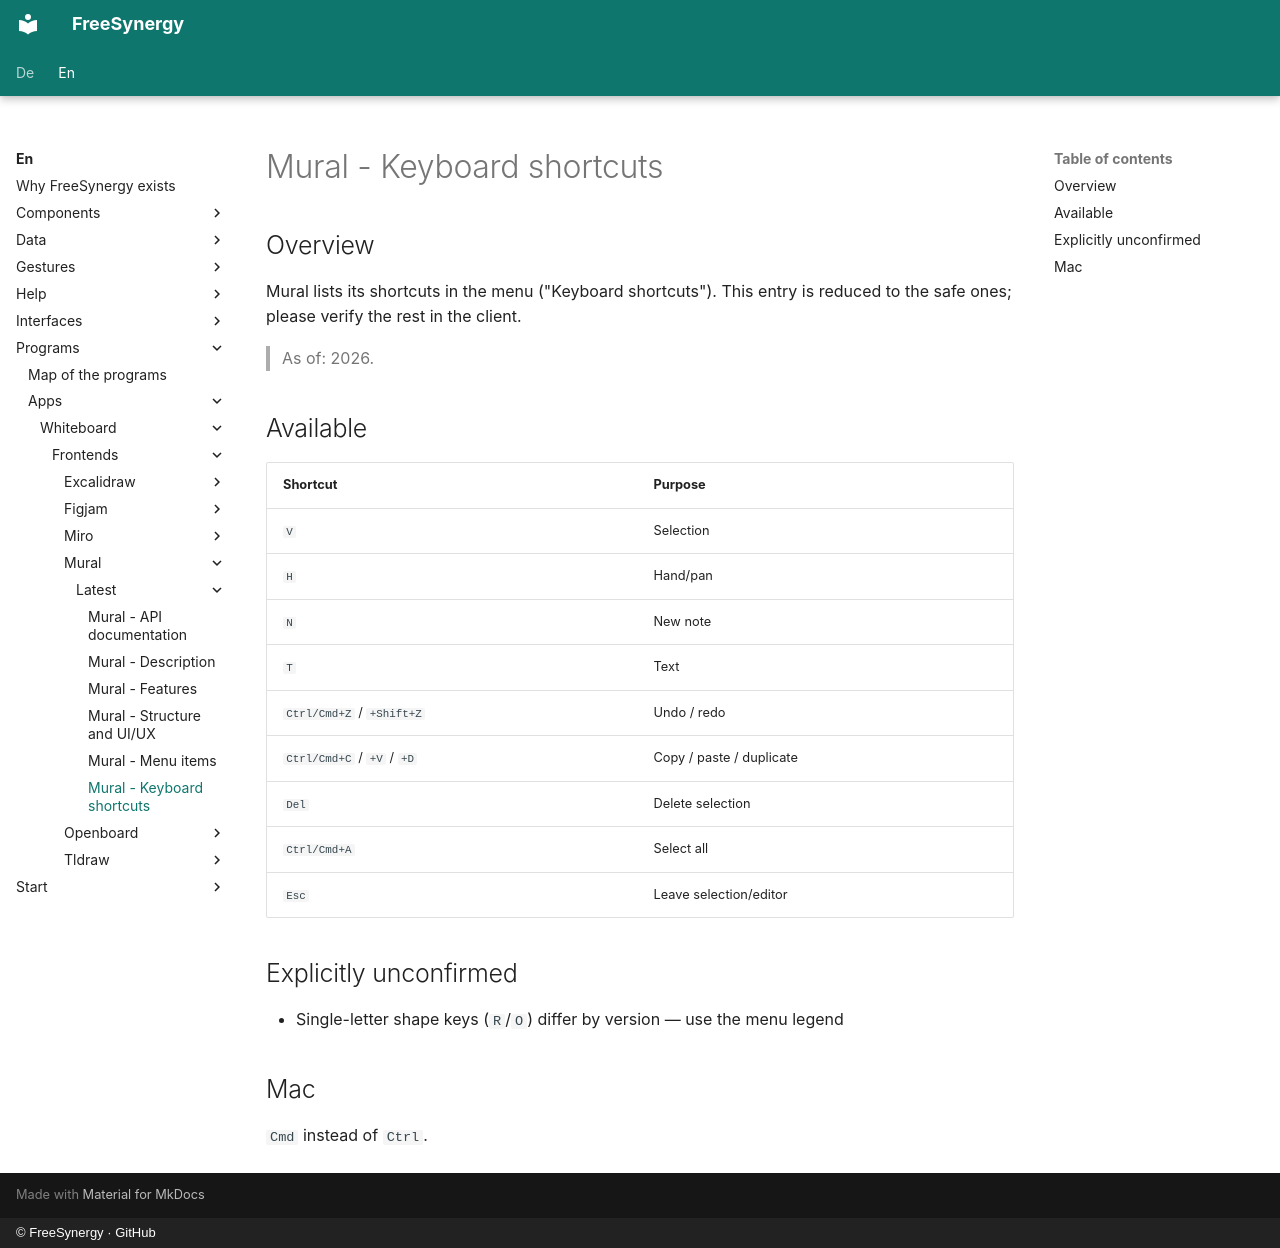

repository: FreeSynergy/fs-documentation · page: en/programs/apps/whiteboard/frontends/mural/latest/shortcuts/index.html · generator: mkdocs · copyright: © FreeSynergy · GitHub

# Mural - Keyboard shortcuts

## Overview

Mural lists its shortcuts in the menu ("Keyboard shortcuts"). This entry is reduced to the safe ones; please verify the rest in the client.

> As of: 2026.

## Available

| Shortcut | Purpose |
|----------|---------|
| `V` | Selection |
| `H` | Hand/pan |
| `N` | New note |
| `T` | Text |
| `Ctrl/Cmd+Z` / `+Shift+Z` | Undo / redo |
| `Ctrl/Cmd+C` / `+V` / `+D` | Copy / paste / duplicate |
| `Del` | Delete selection |
| `Ctrl/Cmd+A` | Select all |
| `Esc` | Leave selection/editor |

## Explicitly unconfirmed

- Single-letter shape keys (`R`/`O`) differ by version — use the menu legend

## Mac

`Cmd` instead of `Ctrl`.
